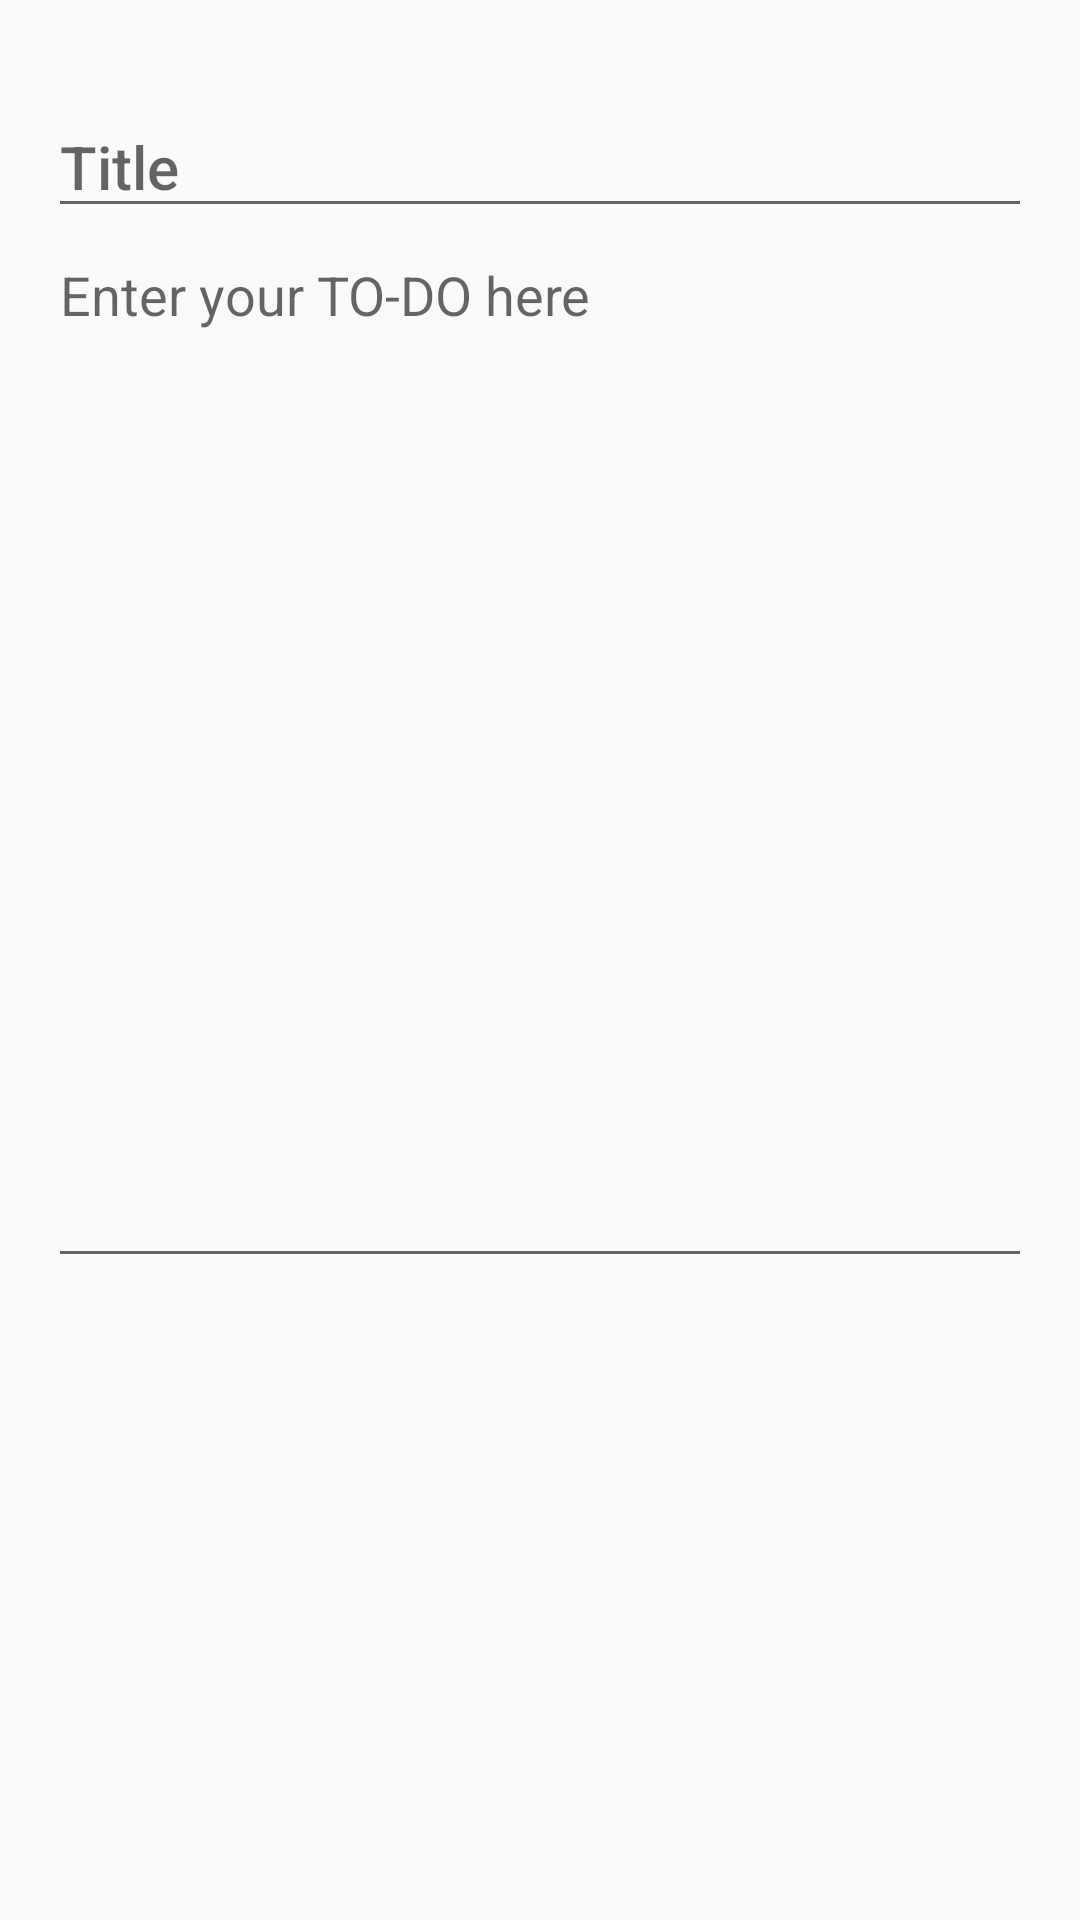

Android layout source for this screen:
<!-- AndroidManifest.xml: application theme AppTheme -->
<!-- res/layout/fragment_add_edit_task.xml -->
<?xml version="1.0" encoding="utf-8"?>
<ScrollView xmlns:android="http://schemas.android.com/apk/res/android"
            android:layout_width="match_parent"
            android:layout_height="match_parent">

    <LinearLayout
        android:layout_width="match_parent"
        android:layout_height="wrap_content"
        android:orientation="vertical"
        android:padding="16dp">

        <EditText
            android:id="@+id/add_task_title"
            android:layout_width="match_parent"
            android:layout_height="wrap_content"
            android:layout_marginTop="16dp"
            android:hint="@string/add_edit_text_hint"
            android:maxLines="1"
            android:textAppearance="@style/TextAppearance.AppCompat.Title"/>

        <EditText
            android:id="@+id/add_task_description"
            android:layout_width="match_parent"
            android:layout_height="350dp"
            android:layout_gravity="center_vertical"
            android:gravity="top"
            android:hint="@string/add_edit_text_description_hint"/>

    </LinearLayout>
</ScrollView>
<!-- resources referenced by this layout -->
<resources>
  <string name="add_edit_text_description_hint">Enter your TO-DO here</string>
  <string name="add_edit_text_hint">Title</string>
  <style name="AppTheme" parent="BaseTheme">
          
      </style>
  <style name="BaseTheme" parent="Theme.AppCompat.Light.NoActionBar">
          <item name="colorPrimary">@color/colorPrimary</item>
          <item name="colorPrimaryDark">@color/colorPrimaryDark</item>
          <item name="colorAccent">@color/colorAccent</item>
      </style>
  <color name="colorPrimary">#455A64</color>
  <color name="colorPrimaryDark">#263238</color>
  <color name="colorAccent">#FF4081</color>
</resources>
